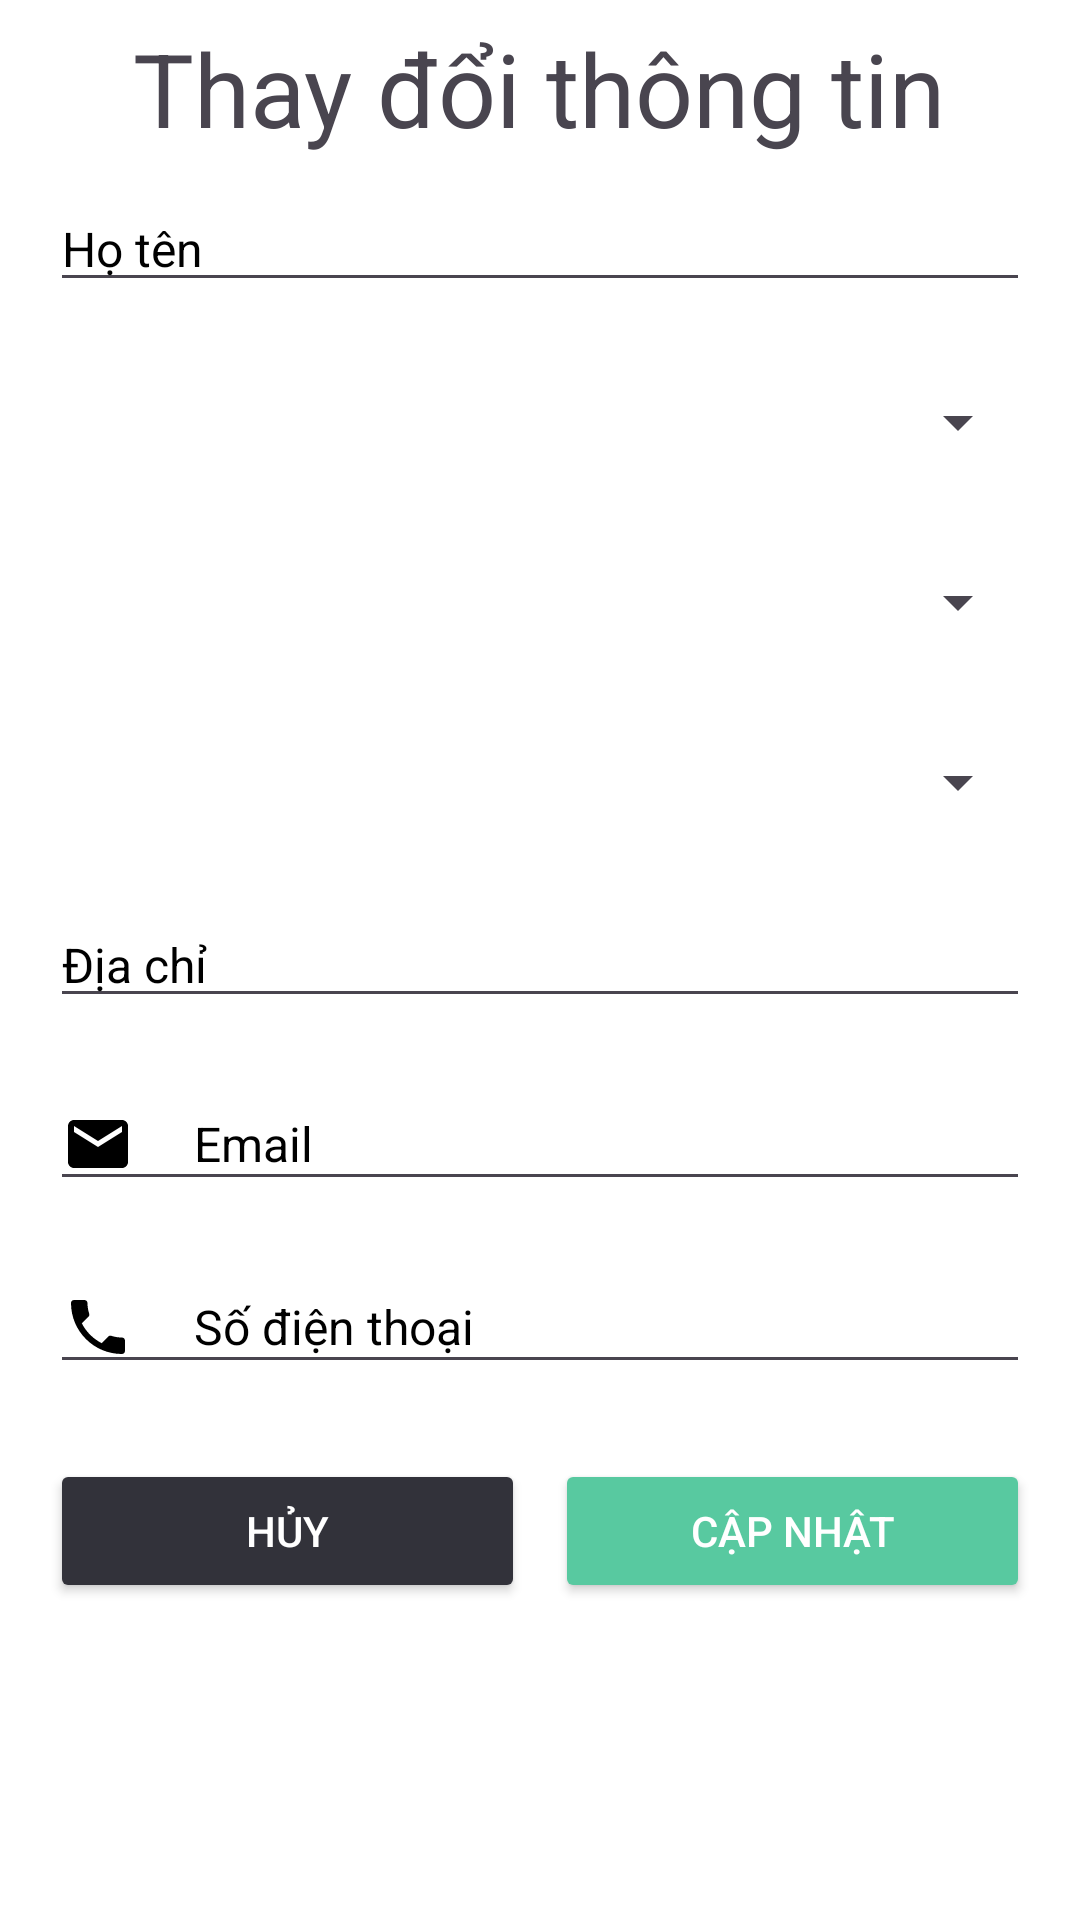

Android layout source for this screen:
<!-- AndroidManifest.xml: application theme Theme.ShipwayMoblieProject -->
<!-- res/layout/dialog_update_info.xml -->
<?xml version="1.0" encoding="utf-8"?>
<LinearLayout
        xmlns:android="http://schemas.android.com/apk/res/android"
        xmlns:tools="http://schemas.android.com/tools"
        android:layout_width="match_parent"
        android:layout_height="wrap_content"
        android:layout_weight="1"
        android:background="@color/white"
        android:gravity="center_horizontal"
        android:orientation="vertical"
        android:padding="20px"
        tools:ignore="MissingConstraints">
    <ScrollView
        android:layout_width="match_parent"
        android:layout_height="wrap_content">
        <LinearLayout
            android:layout_width="match_parent"
            android:layout_height="wrap_content"
            android:orientation="vertical">
            <TextView
                android:id="@+id/activity_userInfor_update_tv_header"
                android:layout_width="wrap_content"
                android:layout_height="wrap_content"
                android:layout_centerHorizontal="true"
                android:text="Thay đổi thông tin"
                android:textSize="34sp"
                android:layout_gravity="center"/>

            <EditText
                android:id="@+id/edt_name"
                android:layout_width="match_parent"
                android:layout_height="wrap_content"
                android:layout_marginStart="10dp"
                android:layout_marginTop="10dp"
                android:layout_marginEnd="10dp"
                android:layout_marginBottom="10dp"
                android:drawableLeft="@drawable/baseline_person_24_black"
                android:drawablePadding="20dp"
                android:inputType="text"
                android:text="Họ tên"
                android:textColor="@color/black"
                android:textSize="16sp" />

            <Spinner
                android:id="@+id/spin_province"
                android:layout_width="match_parent"
                android:layout_height="40dp"
                android:layout_marginStart="10dp"
                android:layout_marginTop="10dp"
                android:layout_marginEnd="10dp"
                android:layout_marginBottom="10dp"
                android:ellipsize="marquee"
                android:textSize="16sp" />

            <Spinner
                android:id="@+id/spin_district"
                android:layout_width="match_parent"
                android:layout_height="40dp"
                android:textSize="16sp"
                android:ellipsize="marquee"
                android:layout_marginStart="10dp"
                android:layout_marginTop="10dp"
                android:layout_marginEnd="10dp"
                android:layout_marginBottom="10dp"/>

            <Spinner
                android:id="@+id/spin_ward"
                android:layout_width="match_parent"
                android:layout_height="40dp"
                android:textSize="16sp"
                android:ellipsize="marquee"
                android:layout_marginStart="10dp"
                android:layout_marginTop="10dp"
                android:layout_marginEnd="10dp"
                android:layout_marginBottom="10dp"/>

            <EditText
                android:id="@+id/edt_address"
                android:layout_width="match_parent"
                android:layout_height="wrap_content"
                android:layout_marginStart="10dp"
                android:layout_marginTop="10dp"
                android:layout_marginEnd="10dp"
                android:layout_marginBottom="10dp"
                android:drawableLeft="@drawable/baseline_home_24_black"
                android:drawablePadding="20dp"
                android:inputType="text"
                android:text="Địa chỉ"
                android:textColor="@color/black"
                android:textSize="16sp" />

            <EditText
                android:id="@+id/edt_email"
                android:layout_width="match_parent"
                android:layout_height="wrap_content"
                android:layout_marginStart="10dp"
                android:layout_marginTop="10dp"
                android:layout_marginEnd="10dp"
                android:layout_marginBottom="10dp"
                android:drawableLeft="@drawable/baseline_email_24_black"
                android:drawablePadding="20dp"
                android:inputType="textEmailAddress"
                android:text="Email"
                android:textColor="@color/black"
                android:textSize="16sp" />

            <EditText
                android:id="@+id/edt_phone"
                android:layout_width="match_parent"
                android:layout_height="wrap_content"
                android:layout_marginStart="10dp"
                android:layout_marginTop="10dp"
                android:layout_marginEnd="10dp"
                android:layout_marginBottom="10dp"
                android:drawableLeft="@drawable/baseline_phone_24_black"
                android:drawablePadding="20dp"
                android:inputType="phone"
                android:text="Số điện thoại"
                android:textColor="@color/black"
                android:textSize="16sp" />

            <LinearLayout
                android:layout_width="match_parent"
                android:layout_height="wrap_content"
                android:layout_marginTop="15dp"
                android:weightSum="2">
                <Button
                    android:id="@+id/btn_cancel"
                    android:layout_width="0dp"
                    android:layout_height="wrap_content"
                    android:layout_weight="1"
                    android:backgroundTint="@color/black_main"
                    android:text="Hủy"
                    android:textColor="@color/white"
                    android:layout_gravity="center"
                    android:layout_marginLeft="10dp"
                    android:layout_marginRight="5dp"
                    />
                <Button
                    android:id="@+id/btn_edit"
                    android:layout_width="0dp"
                    android:layout_height="wrap_content"
                    android:layout_weight="1"
                    android:backgroundTint="@color/color_main"
                    android:text="Cập nhật"
                    android:textColor="@color/white"
                    android:layout_gravity="center"
                    android:layout_marginLeft="5dp"
                    android:layout_marginRight="10dp"
                    />
            </LinearLayout>

        </LinearLayout>
    </ScrollView>

    </LinearLayout>
<!-- resources referenced by this layout -->
<resources>
  <color name="black">#FF000000</color>
  <color name="black_main">#32323a</color>
  <color name="color_main">#58c9a0</color>
  <color name="white">#FFFFFFFF</color>
  <!-- drawable baseline_email_24_black (drawable) -->
  <vector xmlns:tools="http://schemas.android.com/tools"
      android:height="24dp" android:tint="#000000"
      android:viewportHeight="24" android:viewportWidth="24"
      android:width="24dp" xmlns:android="http://schemas.android.com/apk/res/android"
      tools:ignore="MissingDefaultResource">
      <path android:fillColor="@android:color/white" android:pathData="M20,4L4,4c-1.1,0 -1.99,0.9 -1.99,2L2,18c0,1.1 0.9,2 2,2h16c1.1,0 2,-0.9 2,-2L22,6c0,-1.1 -0.9,-2 -2,-2zM20,8l-8,5 -8,-5L4,6l8,5 8,-5v2z"/>
  </vector>
  <!-- drawable baseline_phone_24_black (drawable) -->
  <vector xmlns:tools="http://schemas.android.com/tools"
      android:height="24dp" android:tint="#000000"
      android:viewportHeight="24" android:viewportWidth="24"
      android:width="24dp" xmlns:android="http://schemas.android.com/apk/res/android"
      tools:ignore="MissingDefaultResource">
      <path android:fillColor="@android:color/white" android:pathData="M6.62,10.79c1.44,2.83 3.76,5.14 6.59,6.59l2.2,-2.2c0.27,-0.27 0.67,-0.36 1.02,-0.24 1.12,0.37 2.33,0.57 3.57,0.57 0.55,0 1,0.45 1,1V20c0,0.55 -0.45,1 -1,1 -9.39,0 -17,-7.61 -17,-17 0,-0.55 0.45,-1 1,-1h3.5c0.55,0 1,0.45 1,1 0,1.25 0.2,2.45 0.57,3.57 0.11,0.35 0.03,0.74 -0.25,1.02l-2.2,2.2z"/>
  </vector>
  <style name="Theme.ShipwayMoblieProject" parent="Base.Theme.ShipwayMoblieProject" />
  <style name="Base.Theme.ShipwayMoblieProject" parent="Theme.Material3.DayNight.NoActionBar">
          
          
      </style>
</resources>
